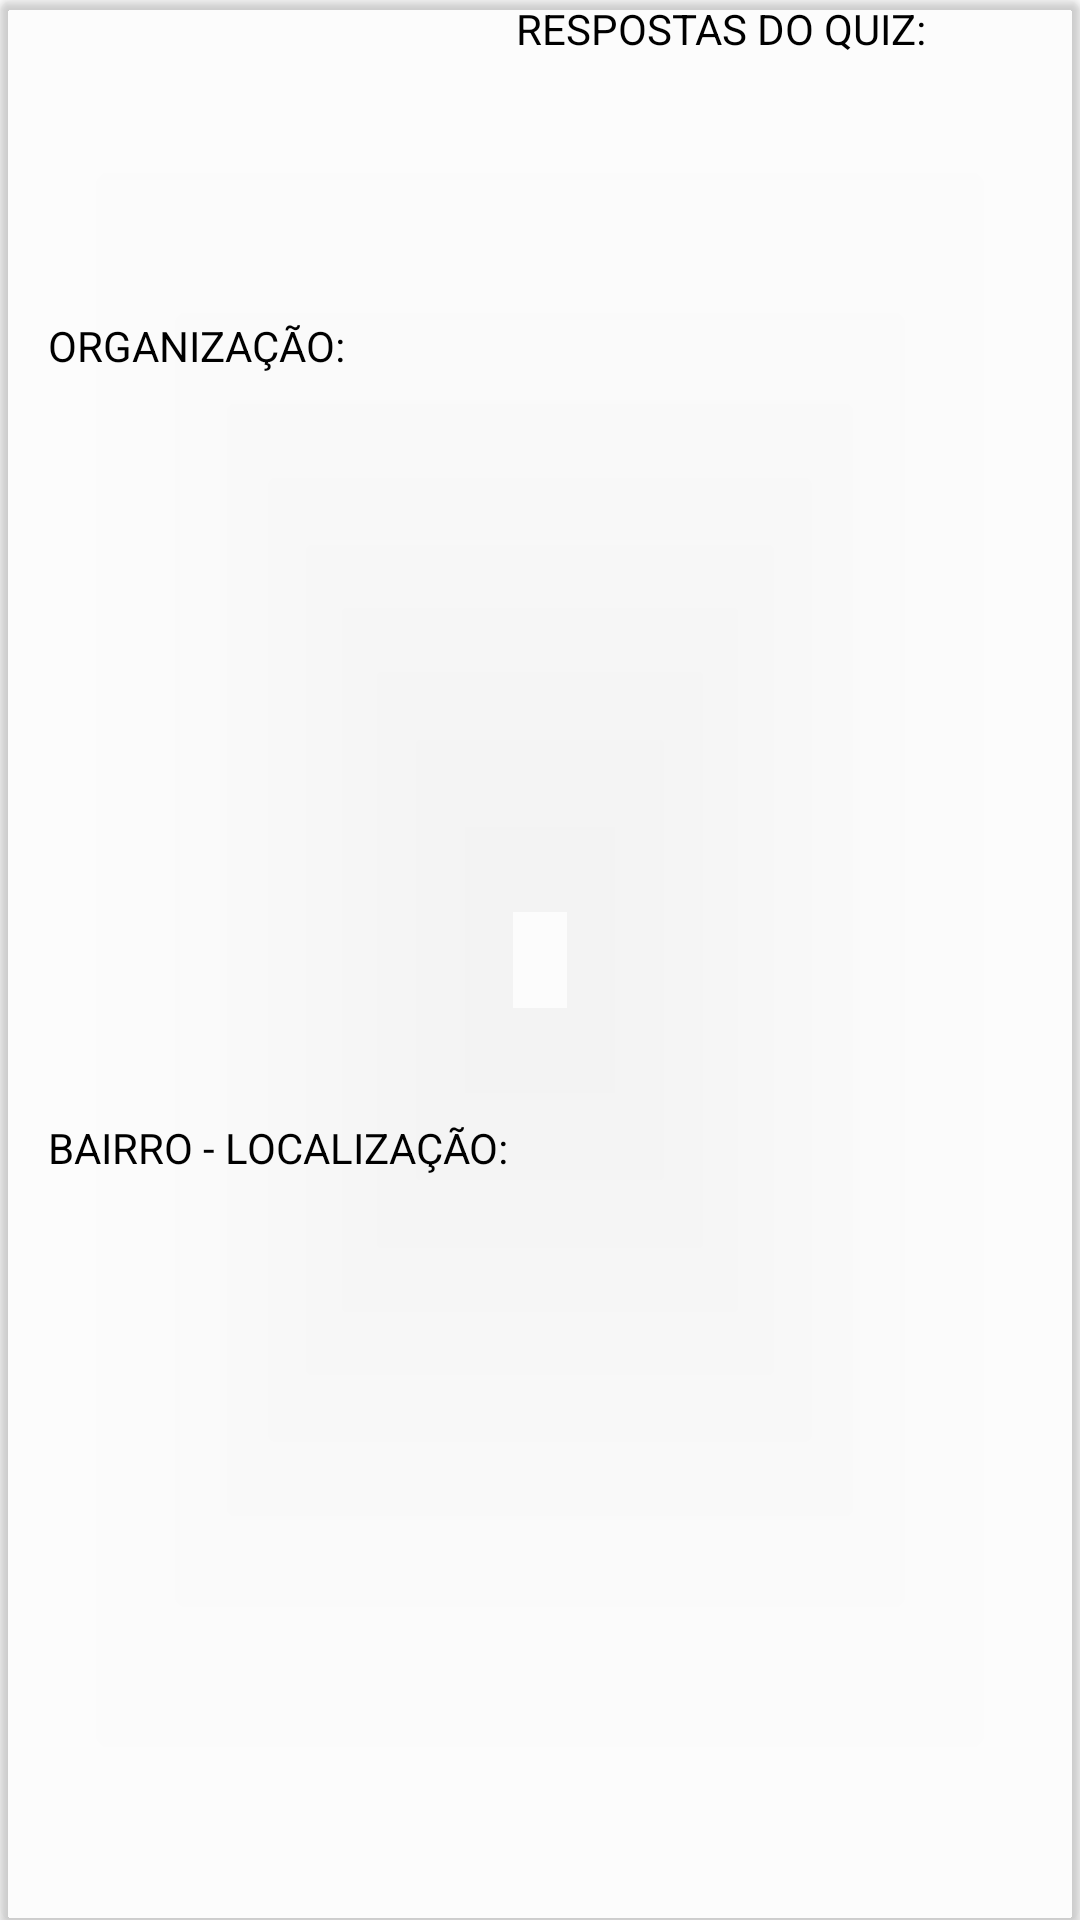

Android layout source for this screen:
<!-- AndroidManifest.xml: application theme AppTheme -->
<!-- res/layout/user_items_aval.xml -->
<?xml version="1.0" encoding="utf-8"?>
<com.google.android.material.card.MaterialCardView xmlns:android="http://schemas.android.com/apk/res/android"
    xmlns:app="http://schemas.android.com/apk/res-auto"
    xmlns:tools="http://schemas.android.com/tools"
    android:id="@+id/card"
    android:layout_width="match_parent"
    android:layout_height="?attr/listPreferredItemHeightLarge"
    android:layout_margin="8dp"
    android:backgroundTint="@color/cardview_shadow_end_color"
    app:cardElevation="2dp"
    app:layout_constraintBottom_toBottomOf="parent"
    app:layout_constraintEnd_toEndOf="parent"
    app:layout_constraintStart_toStartOf="parent"
    app:layout_constraintTop_toTopOf="parent"
    app:layout_constraintVertical_bias="0.0">

    <androidx.constraintlayout.widget.ConstraintLayout
        android:layout_width="match_parent"
        android:layout_height="match_parent">


        <TextView
            android:id="@+id/empresa_lista_aval"
            android:layout_width="wrap_content"
            android:layout_height="wrap_content"
            android:layout_marginStart="16dp"
            android:fontFamily="arial"
            android:text="ORGANIZAÇÃO:"
            android:textColor="@color/design_default_color_on_secondary"
            android:textSize="14sp"
            app:layout_constraintBottom_toBottomOf="parent"
            app:layout_constraintEnd_toEndOf="parent"
            app:layout_constraintHorizontal_bias="0.0"
            app:layout_constraintStart_toStartOf="parent"
            app:layout_constraintTop_toTopOf="parent"
            app:layout_constraintVertical_bias="0.17000002" />

        <TextView
            android:id="@+id/bairro_lista_aval"
            android:layout_width="wrap_content"
            android:layout_height="wrap_content"
            android:layout_marginStart="16dp"
            android:fontFamily="arial"
            android:text="BAIRRO - LOCALIZAÇÃO:"
            android:textColor="@color/design_default_color_on_secondary"
            app:layout_constraintBottom_toBottomOf="parent"
            app:layout_constraintEnd_toEndOf="parent"
            app:layout_constraintHorizontal_bias="0.0"
            app:layout_constraintStart_toStartOf="parent"
            app:layout_constraintTop_toBottomOf="@+id/empresa_lista_aval" />

        <TextView
            android:id="@+id/respostas_lista_aval"
            android:layout_width="180dp"
            android:layout_height="0dp"
            android:layout_marginEnd="8dp"
            android:fontFamily="arial"
            android:text="RESPOSTAS DO QUIZ:"
            android:textColor="@color/design_default_color_on_secondary"
            app:layout_constraintBottom_toBottomOf="parent"
            app:layout_constraintEnd_toEndOf="parent"
            app:layout_constraintHorizontal_bias="1.0"
            app:layout_constraintStart_toStartOf="parent"
            app:layout_constraintTop_toTopOf="parent"
            app:layout_constraintVertical_bias="0.26" />


    </androidx.constraintlayout.widget.ConstraintLayout>
</com.google.android.material.card.MaterialCardView>
<!-- resources referenced by this layout -->
<resources>
  <style name="AppTheme" parent="Theme.MaterialComponents.Light.DarkActionBar">
          
          <item name="android:titleTextStyle">@android:color/white</item>
          <item name="colorPrimary">@color/colorPrimary</item>
          <item name="colorPrimaryDark">@color/colorPrimaryDark</item>
          <item name="colorAccent">@color/colorAccent</item>
      </style>
  <color name="colorPrimary">#009688</color>
  <color name="colorPrimaryDark">#FFEB3B</color>
  <color name="colorAccent">#3F51B5</color>
</resources>
